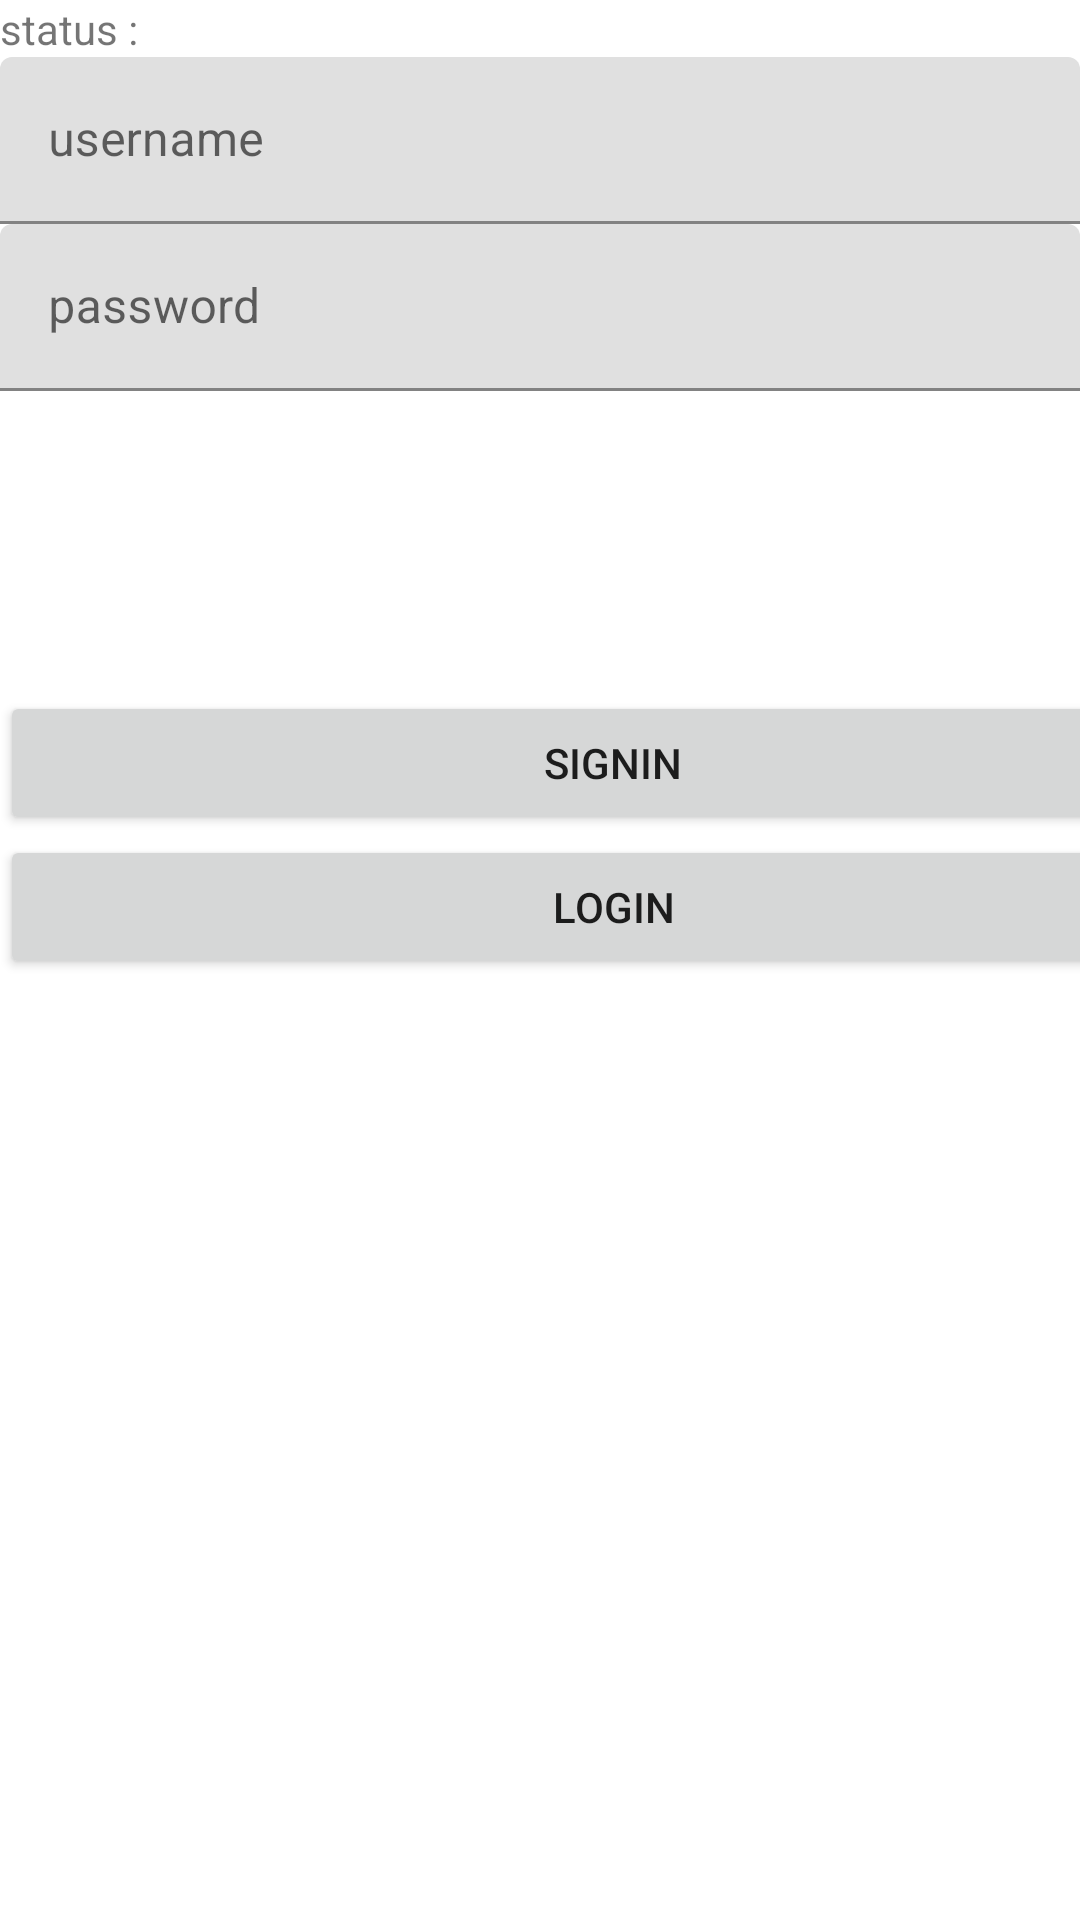

The Android layout XML behind this screen, and the referenced resources:
<!-- AndroidManifest.xml: application theme Theme.MyAppFestival -->
<!-- res/layout/pagesignin.xml -->
<?xml version="1.0" encoding="utf-8"?>
<LinearLayout xmlns:android="http://schemas.android.com/apk/res/android"
    xmlns:app="http://schemas.android.com/apk/res-auto"
    xmlns:tools="http://schemas.android.com/tools"
    android:layout_width="match_parent"
    android:layout_height="match_parent"
    android:orientation="vertical">

    <ImageView
        android:id="@+id/imageView"
        android:layout_width="match_parent"
        android:layout_height="wrap_content"
        tools:layout_editor_absoluteX="86dp"
        tools:layout_editor_absoluteY="135dp"
        tools:srcCompat="@tools:sample/avatars" />
    <TextView
        android:id="@+id/response"
        android:layout_width="409dp"
        android:layout_height="wrap_content"
        tools:layout_editor_absoluteX="1dp"
        android:text="status :"
        tools:layout_editor_absoluteY="673dp" />

    <com.google.android.material.textfield.TextInputLayout
        android:layout_width="match_parent"
        android:layout_height="wrap_content"
        tools:layout_editor_absoluteX="18dp"
        tools:layout_editor_absoluteY="295dp">

        <com.google.android.material.textfield.TextInputEditText
            android:id="@+id/usernameLogin"
            android:layout_width="match_parent"
            android:layout_height="wrap_content"
            android:hint="username" />
    </com.google.android.material.textfield.TextInputLayout>

    <com.google.android.material.textfield.TextInputLayout
        android:layout_width="match_parent"
        android:layout_height="wrap_content"
        tools:layout_editor_absoluteY="395dp">

        <com.google.android.material.textfield.TextInputEditText
            android:id="@+id/passwordLogin"
            android:layout_width="match_parent"
            android:layout_height="wrap_content"
            android:hint="password"
            android:inputType="textPassword" />
    </com.google.android.material.textfield.TextInputLayout>

    <Button
        android:id="@+id/signin"
        android:layout_width="409dp"
        android:layout_height="wrap_content"
        android:text="signIn"
        android:layout_marginTop="100dp"
        tools:layout_editor_absoluteX="1dp"
        tools:layout_editor_absoluteY="596dp" />

    <Button
        android:id="@+id/login"
        android:layout_width="409dp"
        android:layout_height="wrap_content"
        android:text="logIn"
        tools:layout_editor_absoluteX="1dp"
        tools:layout_editor_absoluteY="596dp" />
</LinearLayout>
<!-- resources referenced by this layout -->
<resources>
  <style name="Theme.MyAppFestival" parent="Theme.MaterialComponents.DayNight.DarkActionBar">
          
          <item name="colorPrimary">@color/purple_500</item>
          <item name="colorPrimaryVariant">@color/purple_700</item>
          <item name="colorOnPrimary">@color/white</item>
          
          <item name="colorSecondary">@color/teal_200</item>
          <item name="colorSecondaryVariant">@color/teal_700</item>
          <item name="colorOnSecondary">@color/black</item>
          
          <item name="android:statusBarColor" tools:targetApi="l">?attr/colorPrimaryVariant</item>
          
      </style>
  <!-- not gathered from this repository: default colours our renderer supplied (Android Studio template values) -->
  <color name="purple_500">#FF6200EE</color>
  <color name="purple_700">#FF3700B3</color>
  <color name="teal_200">#FF03DAC5</color>
  <color name="teal_700">#FF018786</color>
  <color name="black">#FF000000</color>
  <color name="white">#FFFFFFFF</color>
</resources>
